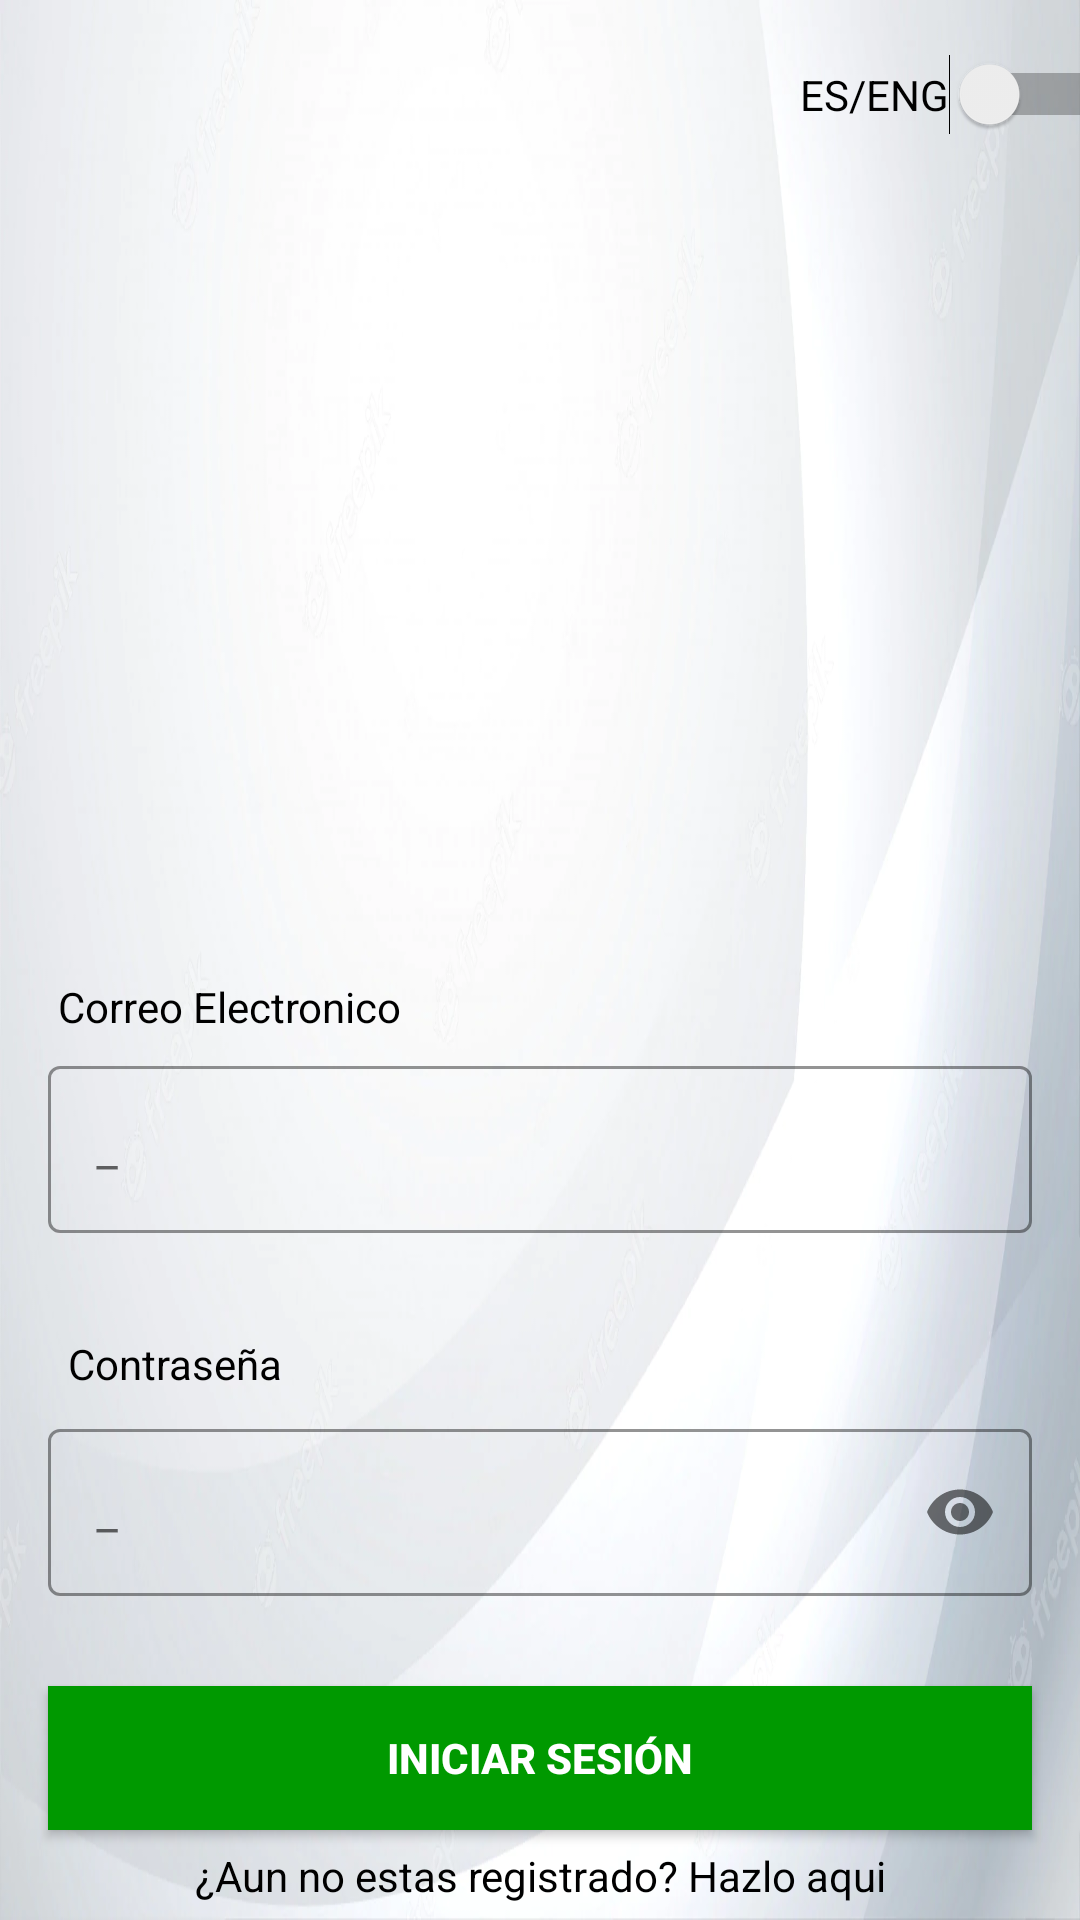

The Android layout XML behind this screen, and the referenced resources:
<!-- AndroidManifest.xml: application theme Theme.ProyectoDISMOV -->
<!-- res/layout/activity_user_sign_in.xml -->
<?xml version="1.0" encoding="utf-8"?>
<androidx.constraintlayout.widget.ConstraintLayout xmlns:android="http://schemas.android.com/apk/res/android"
    xmlns:app="http://schemas.android.com/apk/res-auto"
    xmlns:tools="http://schemas.android.com/tools"
    android:layout_width="match_parent"
    android:layout_height="match_parent"
    android:background="@drawable/fondoblanco"
    tools:context=".UserSignInActivity">


    <com.google.android.material.textfield.TextInputLayout
        android:id="@+id/emailLayout"
        style="@style/LoginTextInputOuterFieldStyle"
        android:layout_width="match_parent"
        android:layout_height="wrap_content"
        android:layout_marginHorizontal="16dp"
        android:layout_marginTop="350dp"
        app:boxStrokeColor="@color/green"
        app:hintTextColor="@color/green"
        app:layout_constraintEnd_toEndOf="parent"
        app:layout_constraintHorizontal_bias="0.5"
        app:layout_constraintStart_toStartOf="parent"
        app:layout_constraintTop_toTopOf="parent">

        <com.google.android.material.textfield.TextInputEditText
            android:id="@+id/emailEt"
            android:layout_width="match_parent"
            android:layout_height="wrap_content"
            android:hint="@string/EsCorreo"
            android:inputType="textEmailAddress" />

    </com.google.android.material.textfield.TextInputLayout>

    <com.google.android.material.textfield.TextInputLayout
        android:id="@+id/passwordLayout"
        style="@style/LoginTextInputOuterFieldStyle"
        android:layout_width="match_parent"
        android:layout_height="wrap_content"
        android:layout_marginHorizontal="16dp"
        android:layout_marginTop="60dp"
        app:boxStrokeColor="@color/green"
        app:hintTextColor="@color/green"
        app:layout_constraintEnd_toEndOf="parent"
        app:layout_constraintStart_toStartOf="parent"
        app:layout_constraintTop_toBottomOf="@id/emailLayout"
        app:passwordToggleEnabled="true">

        <com.google.android.material.textfield.TextInputEditText
            android:id="@+id/passET"
            android:layout_width="match_parent"
            android:layout_height="wrap_content"
            android:hint="@string/EsContra"
            android:inputType="textPassword" />
    </com.google.android.material.textfield.TextInputLayout>

    <androidx.appcompat.widget.AppCompatButton
        android:id="@+id/button"
        android:layout_width="0dp"
        android:layout_height="wrap_content"
        android:layout_marginHorizontal="16dp"
        android:background="@color/green"
        android:text="@string/InicioSesion"
        android:textColor="@color/white"
        android:textStyle="bold"
        app:layout_constraintBottom_toBottomOf="parent"
        app:layout_constraintEnd_toEndOf="parent"
        app:layout_constraintHorizontal_bias="0.5"
        app:layout_constraintStart_toStartOf="parent"
        app:layout_constraintTop_toBottomOf="@+id/passwordLayout" />

    <TextView
        android:id="@+id/textView"
        android:layout_width="wrap_content"
        android:layout_height="wrap_content"
        android:text="@string/NoRegistrado"
        android:textColor="@color/black"
        app:layout_constraintBottom_toBottomOf="parent"
        app:layout_constraintEnd_toEndOf="parent"
        app:layout_constraintHorizontal_bias="0.5"
        app:layout_constraintStart_toStartOf="parent"
        app:layout_constraintTop_toBottomOf="@+id/button" />

    <ImageView
        android:id="@+id/imageView"
        android:layout_width="227dp"
        android:layout_height="231dp"
        android:layout_marginStart="92dp"
        android:layout_marginTop="53dp"
        android:layout_marginEnd="92dp"
        android:layout_marginBottom="66dp"
        app:layout_constraintBottom_toTopOf="@+id/emailLayout"
        app:layout_constraintEnd_toEndOf="parent"
        app:layout_constraintStart_toStartOf="parent"
        app:layout_constraintTop_toTopOf="parent"
        app:srcCompat="@drawable/foto1" />

    <Switch
        android:id="@+id/cleng"
        android:layout_width="wrap_content"
        android:layout_height="wrap_content"
        android:layout_marginStart="296dp"
        android:layout_marginTop="18dp"
        android:layout_marginEnd="19dp"
        android:layout_marginBottom="8dp"
        android:text="@string/cleng"
        app:layout_constraintBottom_toTopOf="@+id/imageView"
        app:layout_constraintEnd_toEndOf="parent"
        app:layout_constraintStart_toStartOf="parent"
        app:layout_constraintTop_toTopOf="parent" />

    <TextView
        android:id="@+id/EmailLogin"
        android:layout_width="wrap_content"
        android:layout_height="wrap_content"
        android:layout_marginStart="44dp"
        android:layout_marginTop="326dp"
        android:layout_marginEnd="251dp"
        android:layout_marginBottom="5dp"
        android:text="@string/EmailLogin"
        android:textColor="@color/black"
        app:layout_constraintBottom_toTopOf="@+id/emailLayout"
        app:layout_constraintEnd_toEndOf="parent"
        app:layout_constraintStart_toStartOf="parent"
        app:layout_constraintTop_toTopOf="parent"
        app:layout_constraintVertical_bias="1.0" />

    <TextView
        android:id="@+id/ContraLogin"
        android:layout_width="wrap_content"
        android:layout_height="wrap_content"
        android:layout_marginStart="48dp"
        android:layout_marginTop="34dp"
        android:layout_marginEnd="291dp"
        android:layout_marginBottom="7dp"
        android:text="@string/ContraLogin"
        android:textColor="@color/black"
        app:layout_constraintBottom_toTopOf="@+id/passwordLayout"
        app:layout_constraintEnd_toEndOf="parent"
        app:layout_constraintStart_toStartOf="parent"
        app:layout_constraintTop_toBottomOf="@+id/emailLayout"
        app:layout_constraintVertical_bias="1.0" />

</androidx.constraintlayout.widget.ConstraintLayout>
<!-- resources referenced by this layout -->
<resources>
  <color name="black">#FF000000</color>
  <color name="green">#009900</color>
  <color name="white">#FFFFFFFF</color>
  <!-- drawable fondoblanco: jpg bitmap (drawable, 46636 bytes) -->
  <string name="ContraLogin">Contraseña</string>
  <string name="EmailLogin">Correo Electronico</string>
  <string name="EsContra">_</string>
  <string name="EsCorreo">_</string>
  <string name="InicioSesion">Iniciar Sesión</string>
  <string name="NoRegistrado">¿Aun no estas registrado? Hazlo aqui</string>
  <string name="cleng">ES/ENG</string>
  <style name="LoginTextInputOuterFieldStyle" parent="Widget.MaterialComponents.TextInputLayout.OutlinedBox">
          <item name="android:layout_width">match_parent</item>
          <item name="android:layout_height">wrap_content</item>
          <item name="android:layout_marginTop">15dp</item>
          <item name="android:layout_marginBottom">15dp</item>
      </style>
  <style name="Theme.ProyectoDISMOV" parent="Theme.MaterialComponents.DayNight.NoActionBar">
          
          <item name="colorPrimary">@color/purple_500</item>
          <item name="colorPrimaryVariant">@color/purple_700</item>
          <item name="colorOnPrimary">@color/white</item>
          
          <item name="colorSecondary">@color/teal_200</item>
          <item name="colorSecondaryVariant">@color/teal_700</item>
          <item name="colorOnSecondary">@color/black</item>
          
          <item name="android:statusBarColor" tools:targetApi="l">@color/green</item>
          
      </style>
  <color name="purple_500">#FF6200EE</color>
  <color name="purple_700">#FF3700B3</color>
  <color name="teal_200">#FF03DAC5</color>
  <color name="teal_700">#FF018786</color>
</resources>
